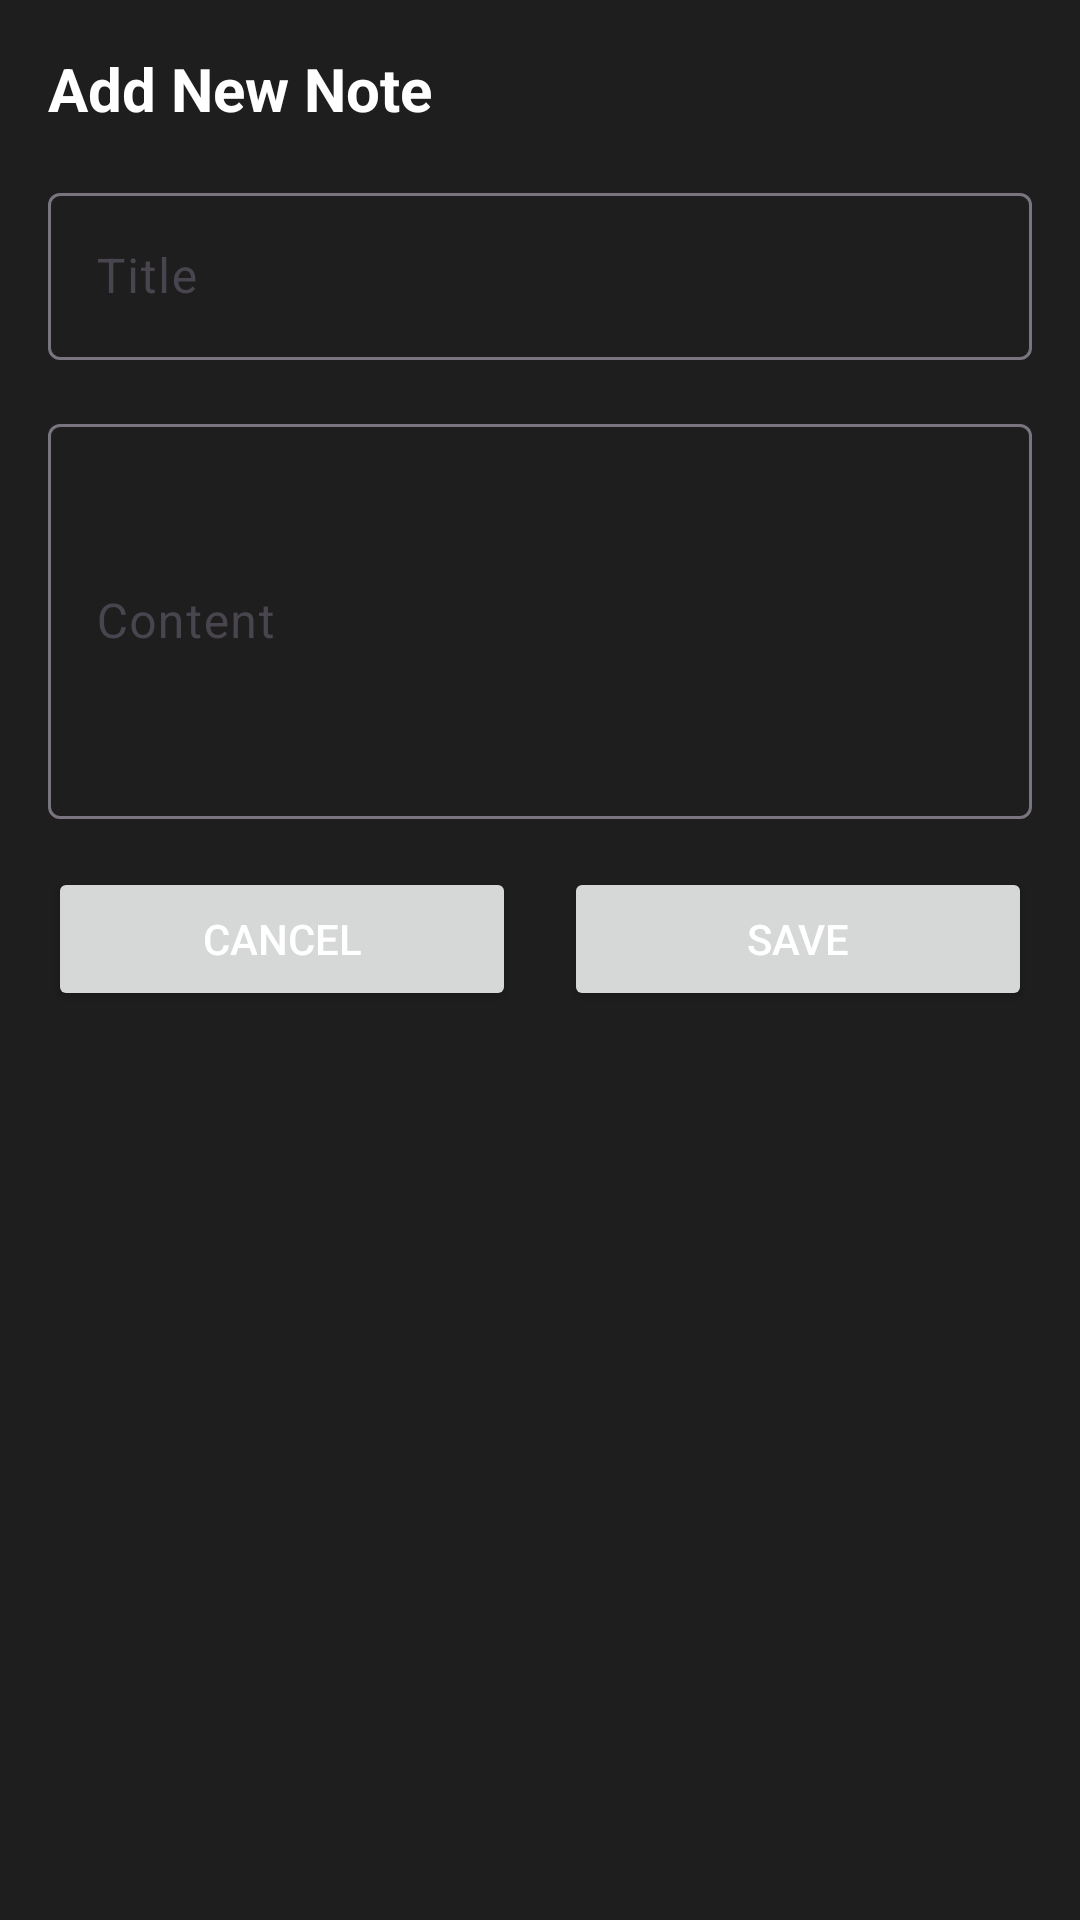

Reconstruct the res/layout file that produces this screen, plus the resources it refers to.
<!-- AndroidManifest.xml: application theme Theme.Plan_Your_Day -->
<!-- res/layout/dialog_add_edit_note.xml -->
<?xml version="1.0" encoding="utf-8"?>
<LinearLayout xmlns:android="http://schemas.android.com/apk/res/android"
    android:layout_width="match_parent"
    android:layout_height="wrap_content"
    android:background="@color/gray_800"
    android:orientation="vertical"
    android:padding="16dp">

    <TextView
        android:id="@+id/dialogTitleTextView"
        android:layout_width="match_parent"
        android:layout_height="wrap_content"
        android:layout_marginBottom="16dp"
        android:text="Add New Note"
        android:textColor="@color/white"
        android:textSize="20sp"
        android:textStyle="bold" />

    <com.google.android.material.textfield.TextInputLayout
        android:layout_width="match_parent"
        android:layout_height="wrap_content"
        android:layout_marginBottom="16dp"
        android:hint="Title">

        <com.google.android.material.textfield.TextInputEditText
            android:id="@+id/noteTitleEditText"
            android:layout_width="match_parent"
            android:layout_height="wrap_content"
            android:inputType="text"
            android:textColor="@color/white" />
    </com.google.android.material.textfield.TextInputLayout>

    <com.google.android.material.textfield.TextInputLayout
        android:layout_width="match_parent"
        android:layout_height="wrap_content"
        android:layout_marginBottom="16dp"
        android:hint="Content">

        <com.google.android.material.textfield.TextInputEditText
            android:id="@+id/noteContentEditText"
            android:layout_width="match_parent"
            android:layout_height="wrap_content"
            android:inputType="textMultiLine"
            android:lines="5"
            android:textColor="@color/white" />
    </com.google.android.material.textfield.TextInputLayout>

    <LinearLayout
        android:layout_width="match_parent"
        android:layout_height="wrap_content"
        android:orientation="horizontal">

        <Button
            android:id="@+id/cancelButton"
            android:layout_width="0dp"
            android:layout_height="wrap_content"
            android:layout_marginEnd="8dp"
            android:layout_weight="1"
            android:text="Cancel"
            android:textColor="@color/white" />

        <Button
            android:id="@+id/saveButton"
            android:layout_width="0dp"
            android:layout_height="wrap_content"
            android:layout_marginStart="8dp"
            android:layout_weight="1"
            android:text="Save"
            android:textColor="@color/white" />
    </LinearLayout>
</LinearLayout>
<!-- resources referenced by this layout -->
<resources>
  <color name="gray_800">#1E1E1E</color>
  <color name="white">#FFFFFFFF</color>
  <style name="Theme.Plan_Your_Day" parent="Base.Theme.Plan_Your_Day" />
  <style name="Base.Theme.Plan_Your_Day" parent="Theme.Material3.DayNight.NoActionBar">
          
          
      </style>
</resources>
